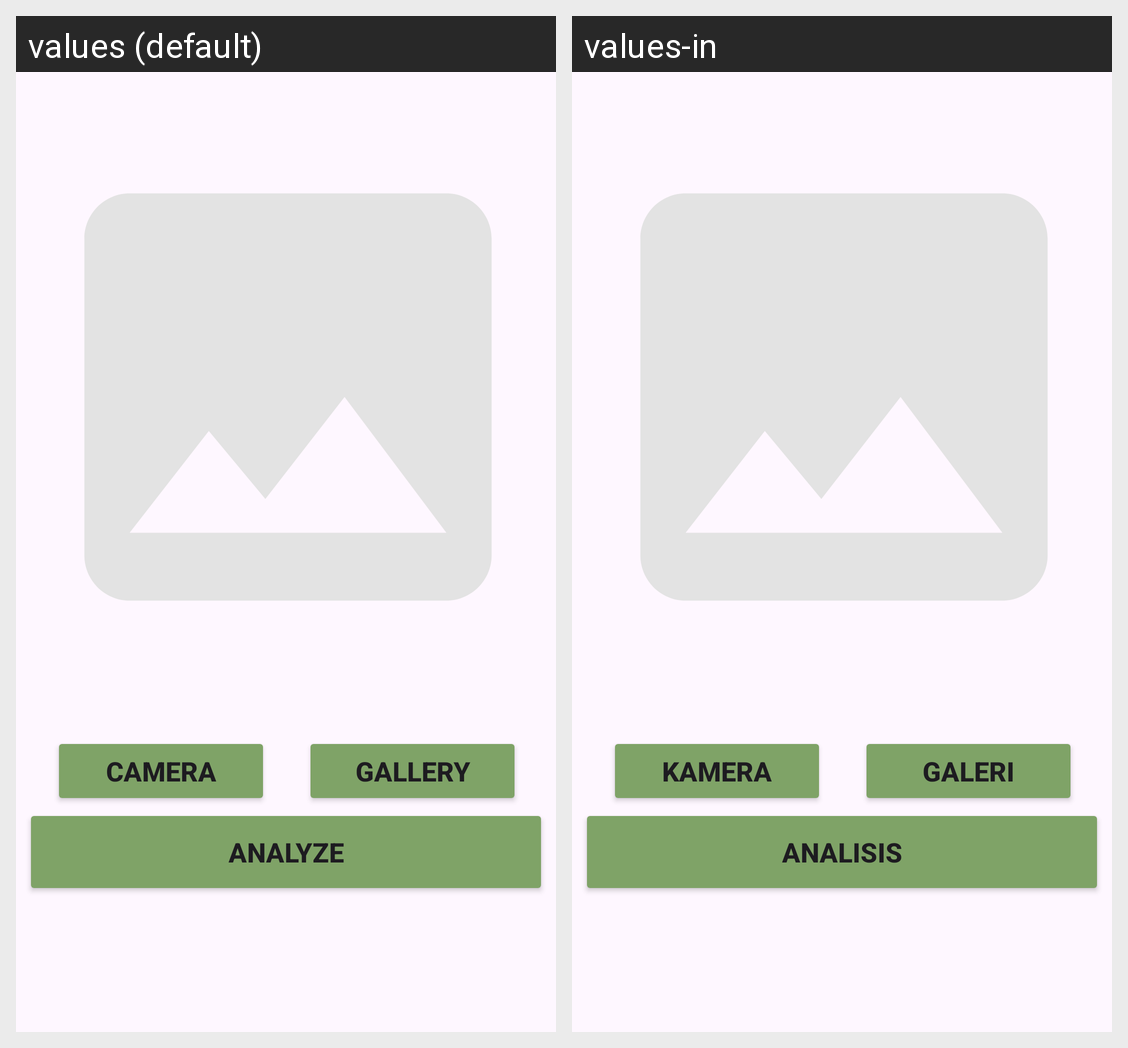

The same Android screen rendered under two of its app's locales, left to right. List the strings drawn on it with the default value and each locale's translation.
Android screen res/layout/activity_fitur_camera.xml rendered under 2 locales, left to right: values (default), values-in. Device: Nexus 5 (rendered at 1080×1920; each locale shown at half size, 540×960, under a caption strip naming it); theme Theme.AgroVision.
Strings drawn on this screen, with the default value and each locale's value (text and hints the layout hard-codes, and strings that could not be matched under every locale, appear in the picture but are not listed):

camera
  values: Camera
  values-in: Kamera

gallery
  values: Gallery
  values-in: Galeri

Upload
  values: Analyze
  values-in: Analisis
